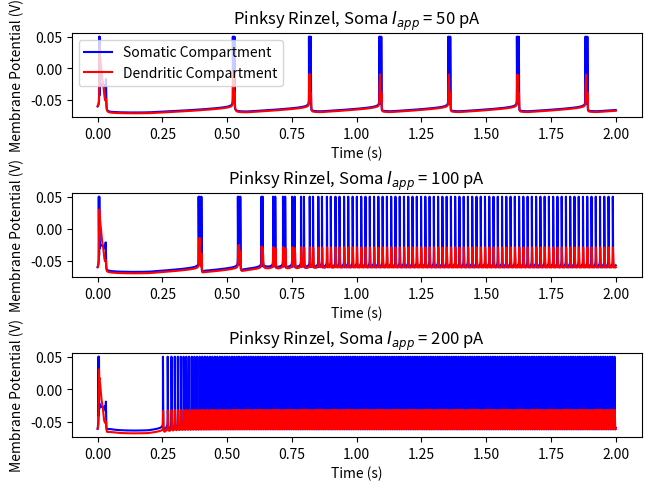

Source code (Python):
import random as r
import numpy as np
import matplotlib.pyplot as plt
import math as math

def PR(Isoma=0, Idendrite=0, Glink = 50e-9):
    ### parameters ###
    somaArea = 1/3
    somaticLeakCond = somaArea * 5e-9 #S
    maxNaCond = somaArea * 3e-6 #S
    maxDelayedRectifierCond = somaArea * 2e-6 #S
    somaCapacitance = somaArea * 100e-12 #F

    dendriteArea = 1 - somaArea
    dendriticLeakCond = dendriteArea * 5e-9 #S
    maxCaCond = dendriteArea * 2e-6 #S
    maxKCaCond = dendriteArea * 2.5e-6 #S
    maxKAHPCond = dendriteArea * 40e-9 #S
    dendriteCapacitance = dendriteArea * 100e-12 #F

    linkCond = Glink #S

    NaPot = 60e-3 #V
    CaPot = 80e-3 #V
    taoCa = 50e-3 #S
    KPot = -75e-3 #V
    leakPot = -60e-3 #V

    kConvert = 5e6/dendriteArea #MC^-1

    ### vectors ###
    dt = 0.2e-4 #s
    duration = 2 #s
    time = np.arange(0,duration+dt, dt)

    somaIapp = np.ones(len(time)) * Isoma
    dendriteIapp = np.ones(len(time)) * Idendrite

    Vs = np.ones(len(time)) * leakPot
    Vd = np.ones(len(time)) * leakPot
    m = np.ones(len(time)) * 0
    h = np.ones(len(time)) * 0
    n = np.ones(len(time)) * 0
    mCa = np.ones(len(time)) * 0
    mKCa =np.ones(len(time)) * 0
    mKAHP = np.ones(len(time)) * 0
    Ca = np.ones(len(time)) * 0 # concentration

    spiketimes = []

    ### rate constants for gating variables ###
    def alphaM(Vs):
        return (320*10**3*(Vs+0.0469)) / (1-math.exp(-250*(Vs+0.0469)))
    def betaM(Vs):
        return (280*10**3*(Vs+0.0199)) / (math.exp(200*(Vs+0.0199))-1)

    def alphaH(Vs):
        return 128*math.exp(-(Vs+0.043)/0.018)
    def betaH(Vs):
        return 4000/(1+math.exp(-200*(Vs+0.020)))

    def alphaN(Vs):
        return (16e3*(Vs+0.0249))/(1-math.exp(-200*(Vs + 0.0249)))
    def betaN(Vs):
        return 250*math.exp(-25*(Vs+0.040))

    def alphaMCa(Vd):
        return 1600/(1+math.exp(-72*(Vd-0.005)))
    def betaMCa(Vd):
        return (2e4*(Vd+0.0089)) / (math.exp(200*(Vd+0.0089))-1)

    def alphaMKCa(Vd):
        if Vd > -0.010:
            return 2000*math.exp(-(Vd+0.0535)/0.027)
        else:
            return math.exp((Vd+0.05)/0.011-(Vd+0.0535)/0.027) / 0.018975
    def betaMKCa(Vd):
        if Vd > -0.010:
            return 0
        else:
            return 2000*math.exp(-(Vd+0.0535)/0.027) - alphaMKCa(Vd)

    def X(i):
        return min([4000*Ca[i], 1])

    def alphaMKAHP(i):
        return min([20, 20000*Ca[i]])
    betaMKAHP = 4

    ### ODEs ###
    def VsDot(i):
        return (somaticLeakCond*(leakPot-Vs[i]) + maxNaCond*m[i]**2*h[i]*(NaPot-Vs[i]) + maxDelayedRectifierCond*n[i]**2*(KPot-Vs[i]) + linkCond*(Vd[i]-Vs[i]) + somaIapp[i])/somaCapacitance
    def mDot(i):
        return alphaM(Vs[i])*(1-m[i]) - betaM(Vs[i])*m[i]
    def hDot(i):
        return alphaH(Vs[i])*(1-h[i]) - betaH(Vs[i])*h[i]
    def nDot(i):
        return alphaN(Vs[i])*(1-n[i]) - betaN(Vs[i])*n[i]

    def VdDot(i):
        return (dendriticLeakCond*(leakPot-Vd[i]) + maxCaCond*mCa[i]**2*(CaPot-Vd[i]) + maxKCaCond*mKCa[i]*X(i)*(KPot-Vd[i]) + maxKAHPCond*mKAHP[i]*(KPot-Vd[i]) - linkCond*(Vd[i]-Vs[i]) + dendriteIapp[i])/dendriteCapacitance
    def mCaDot(i):
        return alphaMCa(Vd[i])*(1-mCa[i]) - betaMCa(Vd[i])*mCa[i]
    def mKCaDot(i):
        return alphaMKCa(Vd[i])*(1-mKCa[i]) - betaMKCa(Vd[i])*mKCa[i]
    def mKAHPDot(i):
        return alphaMKAHP(i)*(1-mKAHP[i]) - betaMKAHP*mKAHP[i]

    def caDot(i):
        return -Ca[i]/taoCa+kConvert*maxCaCond*mCa[i]**2*(CaPot-Vd[i])

    ### Forward Euler ###
    canSpike = True
    for i in range(1, len(time)):
        Vs[i] = Vs[i-1] + dt*VsDot(i-1)
        m[i] = m[i-1] + dt*mDot(i-1)
        h[i] = h[i-1] + dt*hDot(i-1)
        n[i] = n[i-1] + dt*nDot(i-1)
        Vd[i] = Vd[i-1] + dt*VdDot(i-1)
        mCa[i] = mCa[i-1] + dt*mCaDot(i-1)
        mKCa[i] = mKCa[i-1] + dt*mKCaDot(i-1)
        mKAHP[i] = mKAHP[i-1] + dt*mKAHPDot(i-1)
        Ca[i] = Ca[i-1] + dt*caDot(i-1)
        if Vs[i] < -30e-3:
            canSpike = True
        if Vs[i] > -10e-3 and canSpike:
            spiketimes.append(i)
            canSpike = False
    
    for i in spiketimes:
        Vs[i] = 50e-3

    return time, Vs, Vd

plt.figure(layout = 'constrained')

time, Vs, Vd = PR(Isoma=50e-12)
plt.subplot(311)
plt.plot(time, Vs, 'b-', label = "Somatic Compartment")
plt.plot(time, Vd, 'r-',label = 'Dendritic Compartment')
plt.ylabel('Membrane Potential (V)')
plt.xlabel('Time (s)')
plt.title("Pinksy Rinzel, Soma $I_{app}$ = 50 pA")
plt.legend(loc = 'upper left')

time, Vs, Vd = PR(Isoma = 100e-12)
plt.subplot(312)
plt.plot(time, Vs, 'b-', label = "Somatic Compartment")
plt.plot(time, Vd, 'r-',label = 'Dendritic Compartment')
plt.ylabel('Membrane Potential (V)')
plt.xlabel('Time (s)')
plt.title("Pinksy Rinzel, Soma $I_{app}$ = 100 pA")

time, Vs, Vd = PR(Isoma = 200e-12)
plt.subplot(313)
plt.plot(time, Vs, 'b-', label = "Somatic Compartment")
plt.plot(time, Vd, 'r-',label = 'Dendritic Compartment')
plt.ylabel('Membrane Potential (V)')
plt.xlabel('Time (s)')
plt.title("Pinksy Rinzel, Soma $I_{app}$ = 200 pA")

plt.show()